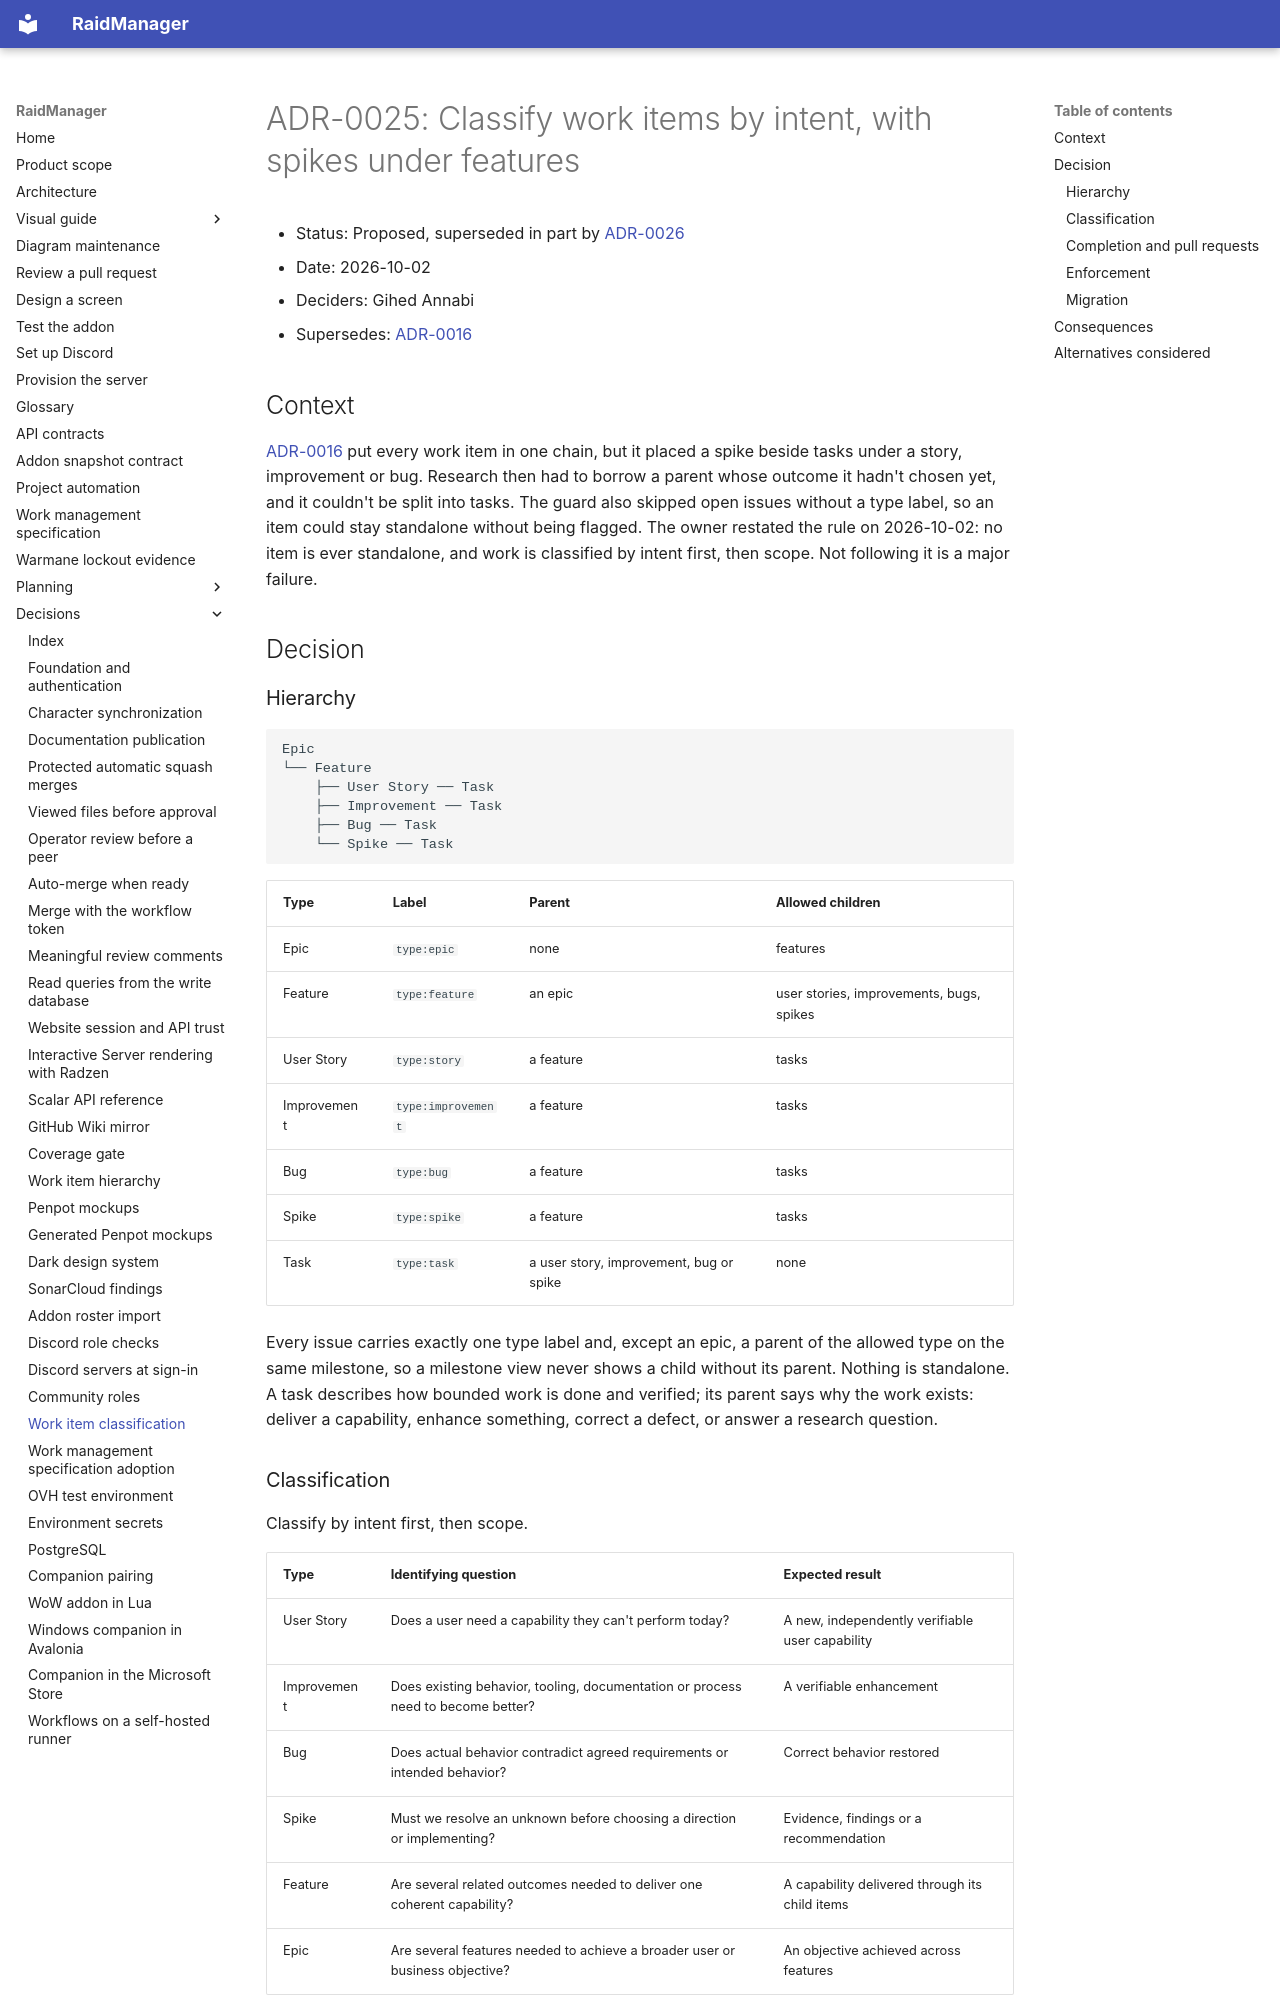

repository: AnnabiGihed/RaidManager · page: adr/0025-classify-work-items-with-spikes-under-features/index.html · generator: mkdocs

# ADR-0025: Classify work items by intent, with spikes under features

- Status: Proposed, superseded in part by [ADR-0026](0026-adopt-the-work-management-specification.md)
- Date: 2026-10-02
- Deciders: Gihed Annabi
- Supersedes: [ADR-0016](0016-epic-feature-story-task-hierarchy.md)

## Context

[ADR-0016](0016-epic-feature-story-task-hierarchy.md) put every work item in one chain, but it placed a spike beside
tasks under a story, improvement or bug. Research then had to borrow a parent whose outcome it hadn't chosen yet, and
it couldn't be split into tasks. The guard also skipped open issues without a type label, so an item could stay
standalone without being flagged. The owner restated the rule on 2026-10-02: no item is ever standalone, and work is
classified by intent first, then scope. Not following it is a major failure.

## Decision

### Hierarchy

```text
Epic
└── Feature
    ├── User Story ── Task
    ├── Improvement ── Task
    ├── Bug ── Task
    └── Spike ── Task
```

| Type | Label | Parent | Allowed children |
| --- | --- | --- | --- |
| Epic | `type:epic` | none | features |
| Feature | `type:feature` | an epic | user stories, improvements, bugs, spikes |
| User Story | `type:story` | a feature | tasks |
| Improvement | `type:improvement` | a feature | tasks |
| Bug | `type:bug` | a feature | tasks |
| Spike | `type:spike` | a feature | tasks |
| Task | `type:task` | a user story, improvement, bug or spike | none |

Every issue carries exactly one type label and, except an epic, a parent of the allowed type on the same
milestone, so a milestone view never shows a child without its parent. Nothing is standalone.
A task describes how bounded work is done and verified; its parent says why the work exists: deliver a capability,
enhance something, correct a defect, or answer a research question.
